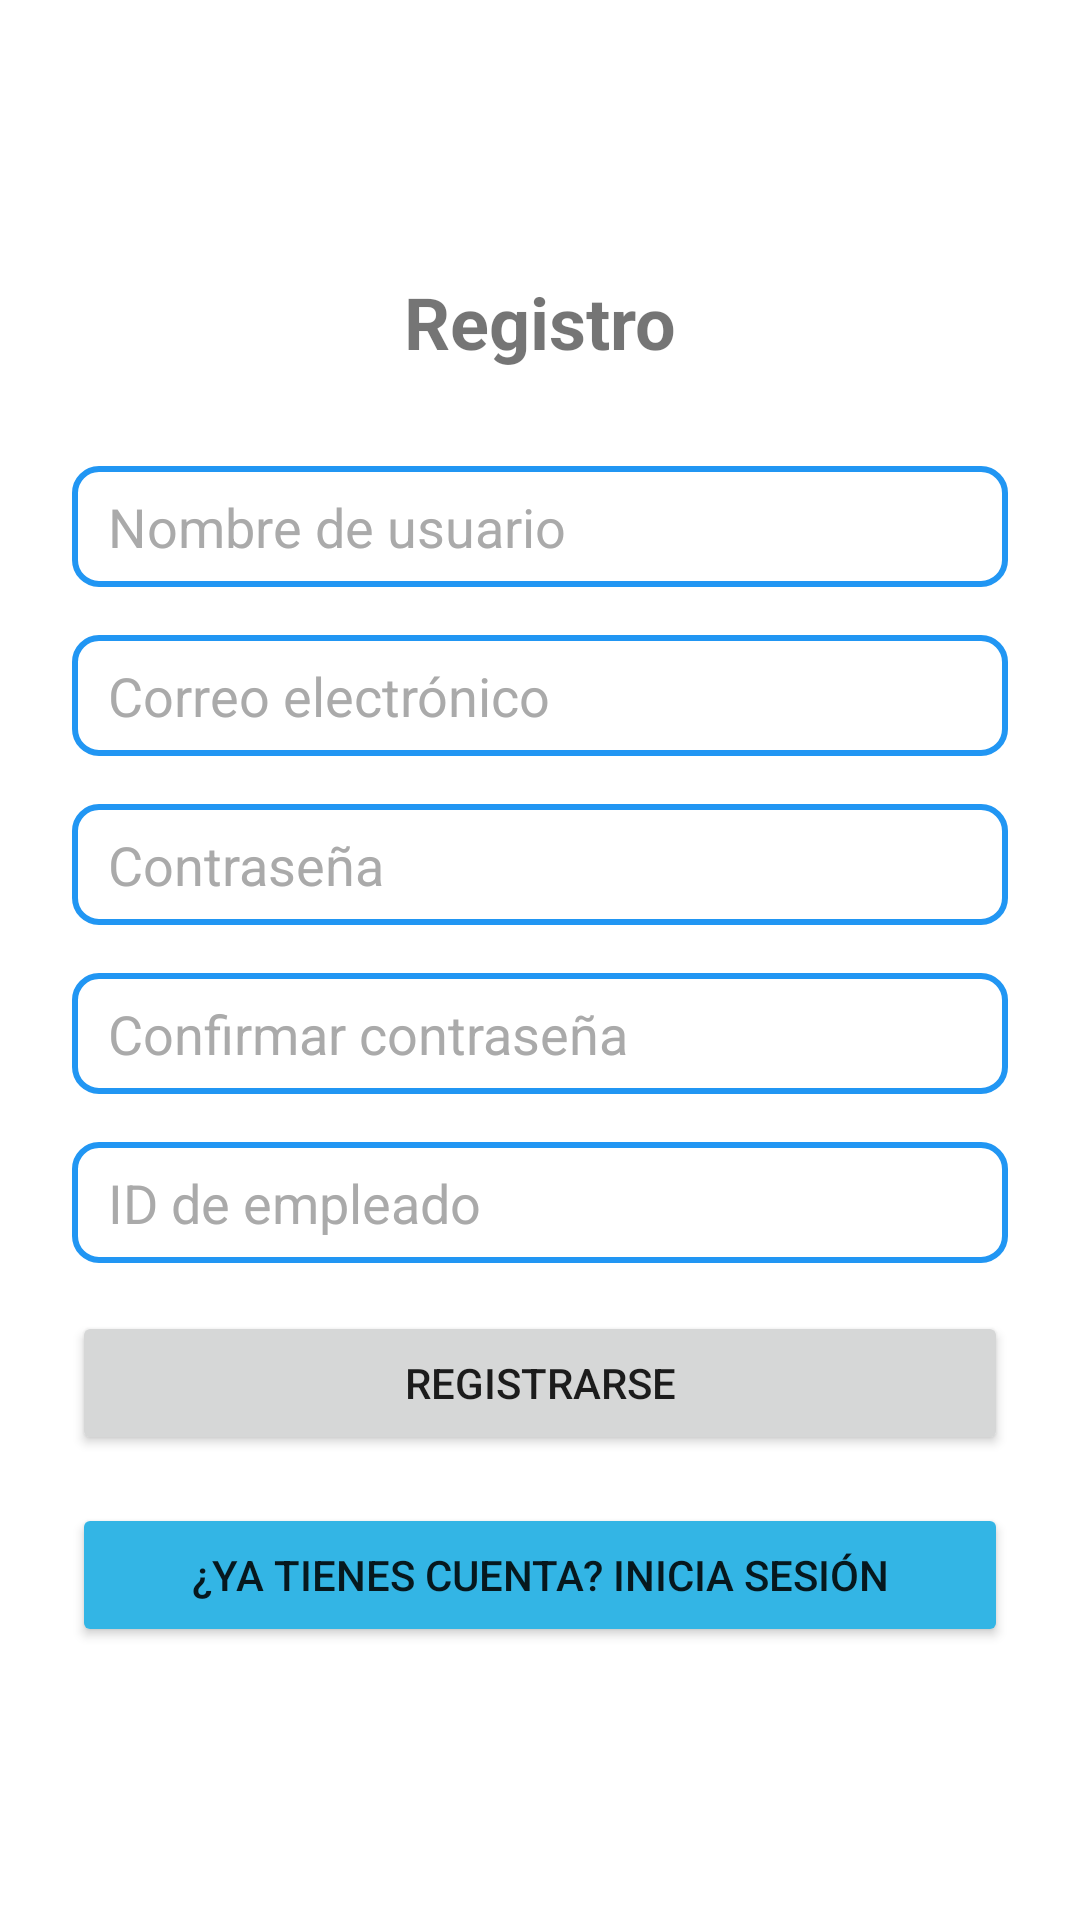

Layout XML and referenced resources for this Android screen:
<!-- AndroidManifest.xml: application theme Theme.Joytec -->
<!-- res/layout/activity_register.xml -->
<?xml version="1.0" encoding="utf-8"?>
<LinearLayout
    xmlns:android="http://schemas.android.com/apk/res/android"
    android:layout_width="match_parent"
    android:layout_height="match_parent"
    android:orientation="vertical"
    android:padding="24dp"
    android:gravity="center">

    <TextView
        android:layout_width="wrap_content"
        android:layout_height="wrap_content"
        android:text="Registro"
        android:textSize="24sp"
        android:textStyle="bold"
        android:layout_marginBottom="32dp"/>

    <EditText
        android:id="@+id/etNombreUsuario"
        android:layout_width="match_parent"
        android:layout_height="wrap_content"
        android:hint="Nombre de usuario"
        android:inputType="text"
        android:textColor="@android:color/black"
        android:textColorHint="@android:color/darker_gray"
        android:background="@drawable/edittext"/>

    <EditText
        android:id="@+id/etCorreo"
        android:layout_width="match_parent"
        android:layout_height="wrap_content"
        android:hint="Correo electrónico"
        android:inputType="textEmailAddress"
        android:textColor="@android:color/black"
        android:textColorHint="@android:color/darker_gray"
        android:background="@drawable/edittext"
        android:layout_marginTop="16dp"/>

    <EditText
        android:id="@+id/etContrasena"
        android:layout_width="match_parent"
        android:layout_height="wrap_content"
        android:hint="Contraseña"
        android:inputType="textPassword"
        android:textColor="@android:color/black"
        android:textColorHint="@android:color/darker_gray"
        android:background="@drawable/edittext"
        android:layout_marginTop="16dp"/>

    <EditText
        android:id="@+id/etConfirmarContrasena"
        android:layout_width="match_parent"
        android:layout_height="wrap_content"
        android:hint="Confirmar contraseña"
        android:inputType="textPassword"
        android:textColor="@android:color/black"
        android:textColorHint="@android:color/darker_gray"
        android:background="@drawable/edittext"
        android:layout_marginTop="16dp"/>

    <EditText
        android:id="@+id/etIdEmpleado"
        android:layout_width="match_parent"
        android:layout_height="wrap_content"
        android:hint="ID de empleado"
        android:inputType="number"
        android:textColor="@android:color/black"
        android:textColorHint="@android:color/darker_gray"
        android:background="@drawable/edittext"
        android:layout_marginTop="16dp"/>

    <Button
        android:id="@+id/btnRegister"
        android:layout_width="match_parent"
        android:layout_height="wrap_content"
        android:text="Registrarse"
        android:layout_marginTop="16dp" />

    <Button
        android:id="@+id/btnGoToLogin"
        android:layout_width="match_parent"
        android:layout_height="wrap_content"
        android:text="¿Ya tienes cuenta? Inicia sesión"
        android:backgroundTint="@android:color/holo_blue_light"
        android:layout_marginTop="16dp" />
</LinearLayout>
<!-- resources referenced by this layout -->
<resources>
  <!-- drawable edittext (drawable) -->
  <?xml version="1.0" encoding="utf-8"?>
  <shape xmlns:android="http://schemas.android.com/apk/res/android"
      android:shape="rectangle">
      <solid android:color="@android:color/white"/>
      <stroke android:width="2dp" android:color="#2196F3"/>
      <corners android:radius="8dp"/>
      <padding android:left="12dp" android:top="8dp" android:right="12dp" android:bottom="8dp"/>
  </shape>
  <style name="Theme.Joytec" parent="Theme.MaterialComponents.DayNight.NoActionBar">
  
              <item name="colorPrimary">@color/purple_500</item>
              <item name="colorPrimaryVariant">@color/purple_700</item>
              <item name="colorOnPrimary">@color/white</item>
  
              <item name="colorSecondary">@color/teal_200</item>
              <item name="colorSecondaryVariant">@color/teal_700</item>
              <item name="colorOnSecondary">@color/black</item>
  
          </style>
  <color name="purple_500">#FF6200EE</color>
  <color name="purple_700">#FF3700B3</color>
  <color name="white">#FFFFFFFF</color>
  <color name="teal_200">#FF03DAC5</color>
  <color name="teal_700">#FF018786</color>
  <color name="black">#FF000000</color>
</resources>
